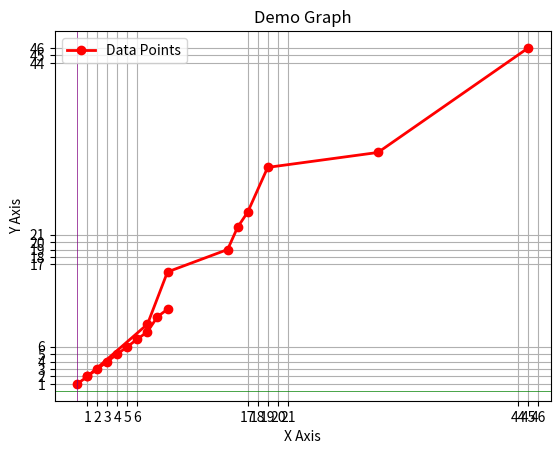

The matplotlib source for this figure:
import matplotlib.pyplot as plt

x = [1, 7, 9, 15, 16, 17, 19, 30, 45 ]
y = [2, 9, 16, 19, 22, 24, 30, 32, 46]
z = [1, 2, 3, 4, 5, 6, 7, 8, 10, 11]
plt.plot(x, y, z, marker='o', linestyle='-', color='red', linewidth=2)

plt.xlabel('X Axis')
plt.ylabel('Y Axis')

plt.title('Demo Graph')

plt.grid(True)  # Izgara çizgileri ekle

plt.xticks([1, 2, 3, 4, 5, 6, 17, 18, 19, 20, 21, 44, 45, 46])  # x ekseni işaretleri için özelleştirilmiş değerler belirle
plt.yticks([1, 2, 3, 4, 5, 6, 17, 18, 19, 20, 21, 44, 45, 46])  # y ekseni işaretleri için özelleştirilmiş değerler belirle

plt.axhline(0, color='green', linewidth=0.5)  # x ekseni etrafında yatay çizgi çiz
plt.axvline(0, color='purple', linewidth=0.5)  # y ekseni etrafında dikey çizgi çiz

plt.legend(['Data Points'], loc='upper left')  # Grafik için açıklama ekleyin

plt.show()
